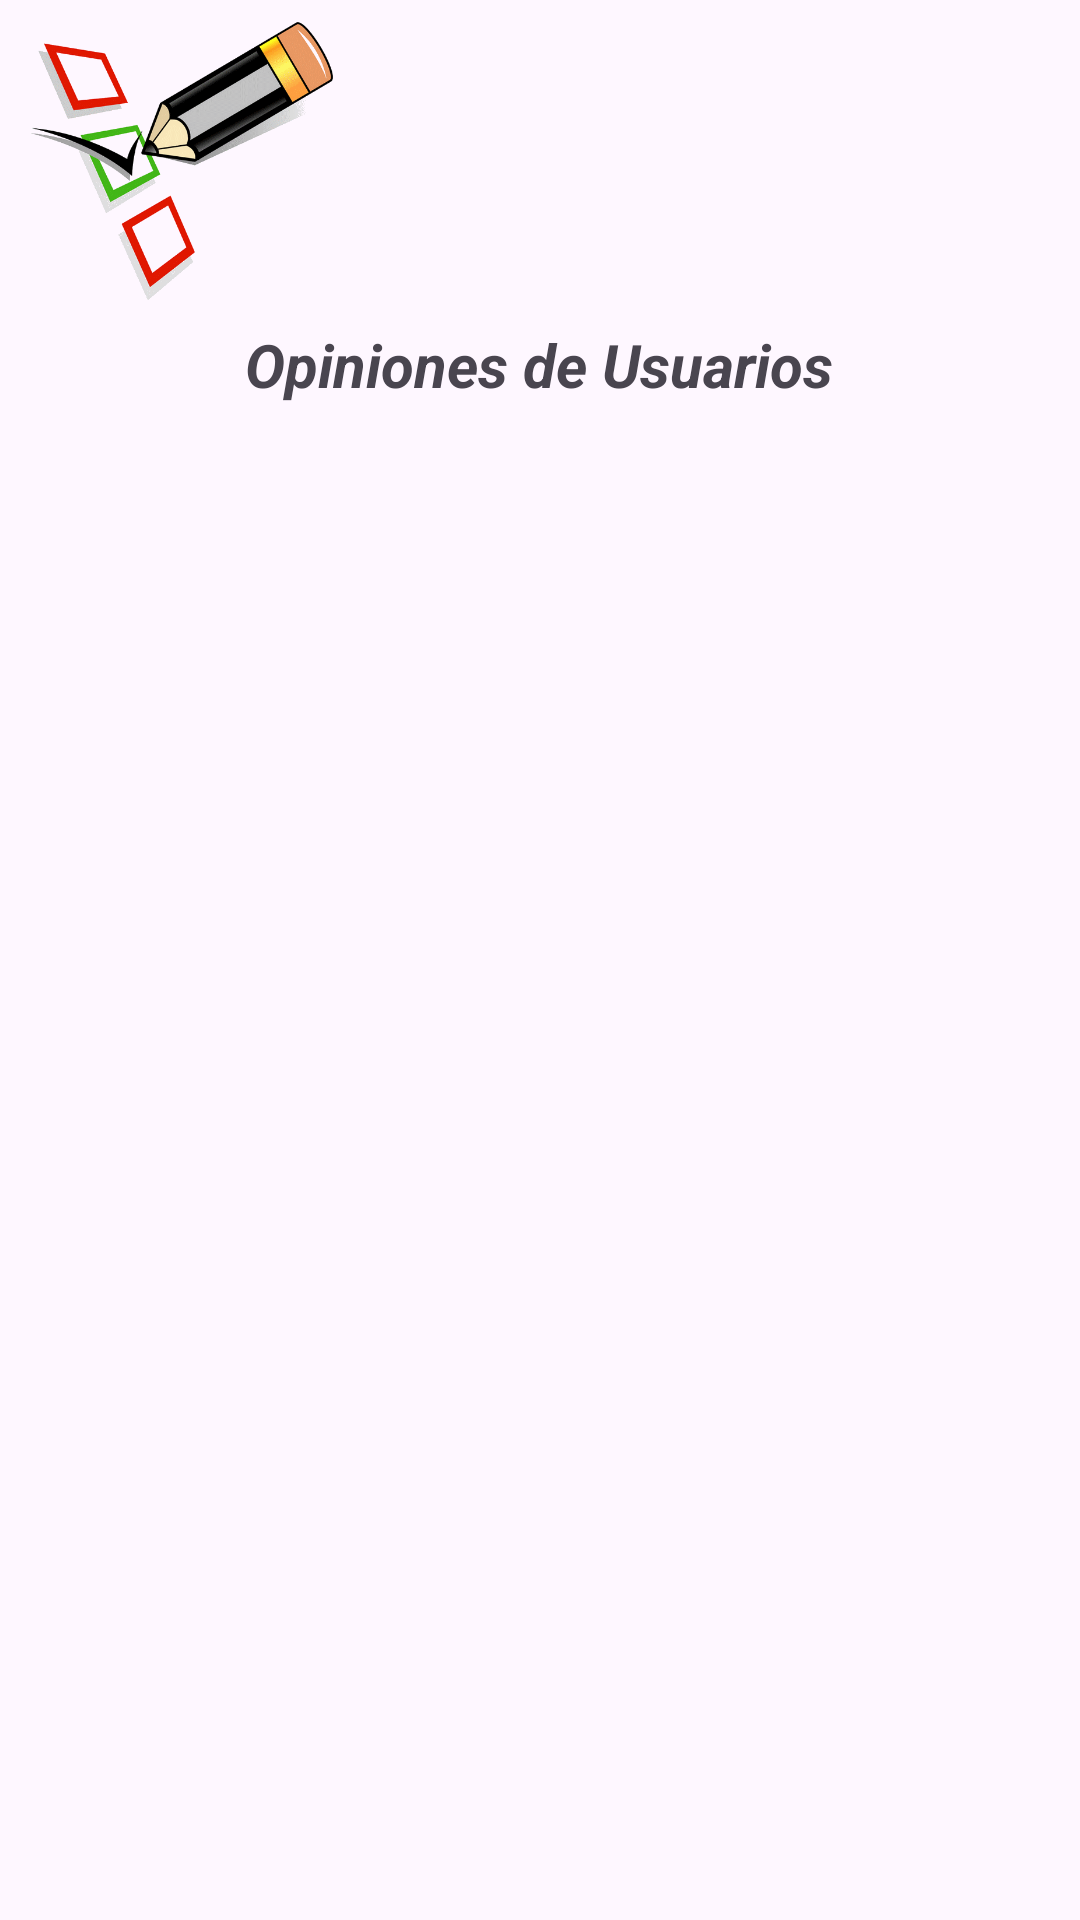

Write the Android layout XML for this screen, with the resource values it uses.
<!-- AndroidManifest.xml: application theme Theme.MapaGood -->
<!-- res/layout/activity_ver_opiniones.xml -->
<?xml version="1.0" encoding="utf-8"?>
<androidx.constraintlayout.widget.ConstraintLayout xmlns:android="http://schemas.android.com/apk/res/android"
    xmlns:app="http://schemas.android.com/apk/res-auto"
    xmlns:tools="http://schemas.android.com/tools"
    android:layout_width="match_parent"
    android:layout_height="match_parent"
    tools:context=".verOpiniones">

    <TextView
        android:id="@+id/textView25"
        android:layout_width="wrap_content"
        android:layout_height="wrap_content"
        android:layout_marginTop="108dp"
        android:text="Opiniones de Usuarios"
        android:textSize="20sp"
        android:textStyle="bold|italic"
        app:layout_constraintEnd_toEndOf="parent"
        app:layout_constraintHorizontal_bias="0.497"
        app:layout_constraintStart_toStartOf="parent"
        app:layout_constraintTop_toTopOf="parent" />

    <androidx.recyclerview.widget.RecyclerView
        android:id="@+id/recycleerview"
        android:layout_width="345dp"
        android:layout_height="455dp"
        android:layout_marginTop="16dp"
        android:scrollbars="horizontal|vertical"
        app:layout_constraintEnd_toEndOf="parent"
        app:layout_constraintHorizontal_bias="0.47"
        app:layout_constraintStart_toStartOf="parent"
        app:layout_constraintTop_toBottomOf="@+id/textView25" />

    <ImageView
        android:id="@+id/imageView10"
        android:layout_width="90dp"
        android:layout_height="88dp"
        android:layout_marginTop="16dp"
        android:layout_marginEnd="16dp"
        app:layout_constraintEnd_toEndOf="parent"
        app:layout_constraintTop_toTopOf="parent"
        app:srcCompat="@drawable/encuestaimgn2" />

    <ImageView
        android:id="@+id/imageView11"
        android:layout_width="119dp"
        android:layout_height="103dp"
        app:layout_constraintStart_toStartOf="parent"
        app:layout_constraintTop_toTopOf="parent"
        app:srcCompat="@drawable/encuestaimgn1" />
</androidx.constraintlayout.widget.ConstraintLayout>
<!-- resources referenced by this layout -->
<resources>
  <!-- drawable encuestaimgn1: png bitmap (drawable, 23402 bytes) -->
  <style name="Theme.MapaGood" parent="Base.Theme.MapaGood" />
  <style name="Base.Theme.MapaGood" parent="Theme.Material3.DayNight.NoActionBar">
          
          
      </style>
</resources>
